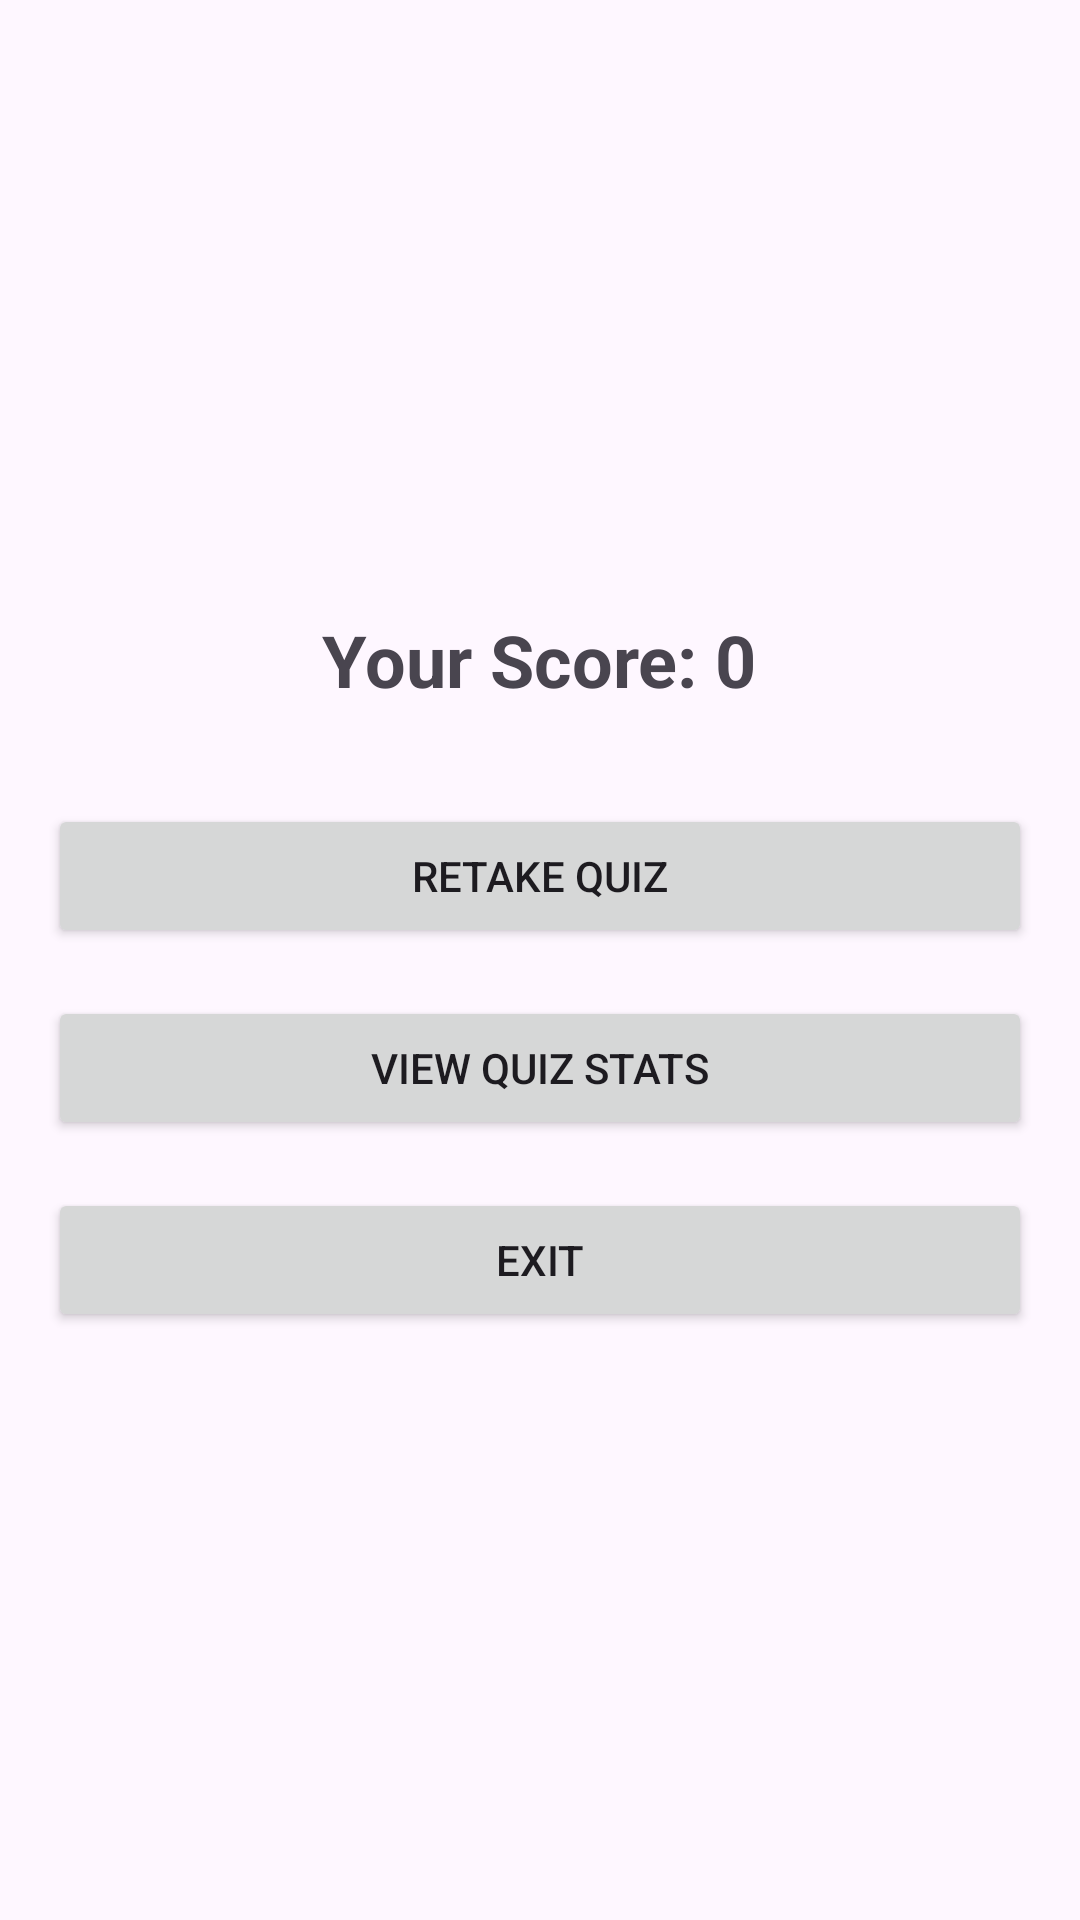

Android layout source for this screen:
<!-- AndroidManifest.xml: application theme Theme.Quizgame_50073457 -->
<!-- res/layout/activity_result.xml -->
<?xml version="1.0" encoding="utf-8"?>
<LinearLayout xmlns:android="http://schemas.android.com/apk/res/android"
    android:layout_width="match_parent"
    android:layout_height="match_parent"
    android:orientation="vertical"
    android:gravity="center"
    android:padding="16dp">

    <TextView
        android:id="@+id/tvScore"
        android:layout_width="wrap_content"
        android:layout_height="wrap_content"
        android:text="Your Score: 0"
        android:textSize="24sp"
        android:textStyle="bold"
        android:gravity="center"
        android:padding="8dp" />

    <Button
        android:id="@+id/btnRetakeQuiz"
        android:layout_width="match_parent"
        android:layout_height="wrap_content"
        android:text="Retake Quiz"
        android:layout_marginTop="24dp" />

    <Button
        android:id="@+id/btnViewStat"
        android:layout_width="match_parent"
        android:layout_height="wrap_content"
        android:text="View Quiz Stats"
        android:layout_marginTop="16dp" />

    <Button
        android:id="@+id/btnExit"
        android:layout_width="match_parent"
        android:layout_height="wrap_content"
        android:text="Exit"
        android:layout_marginTop="16dp" />
</LinearLayout>
<!-- resources referenced by this layout -->
<resources>
  <style name="Theme.Quizgame_50073457" parent="Base.Theme.Quizgame_50073457" />
  <style name="Base.Theme.Quizgame_50073457" parent="Theme.Material3.DayNight.NoActionBar">
          
          
      </style>
</resources>
